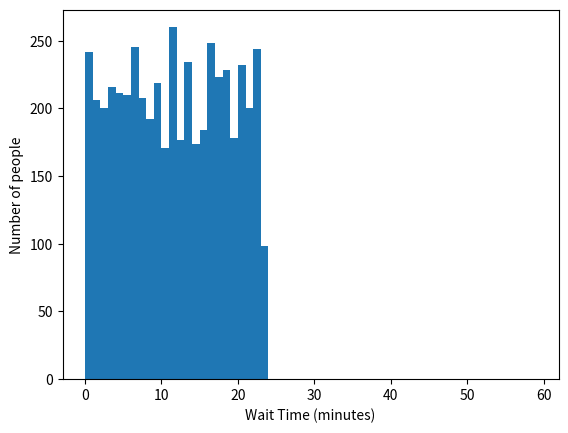

The script that saved this image: (Note: this script raises an exception after producing the figure.)
import numpy as np
import pandas
import matplotlib.pyplot as plt

def get_idxs(selection, max_sels):
    sel = np.where(selection)[0][max_sels:]
    selection[sel]=False
    return selection

def car_model(car_cap, car_headway, people_per_hour):
    people = np.sort(np.random.uniform(low=0, high=60, size=(people_per_hour,)))

    not_handled = np.ones((people_per_hour,),dtype=bool)
    load_time = np.zeros((people_per_hour,))
    num_waiting = []
    avg_wait = []
    trip_time = []
    num_people_served = []

    prev_car_time = 0
    while np.sum(not_handled):
        car_time = prev_car_time + car_headway
        sel = (people < car_time) & not_handled
        trip_time.append(car_time)
        num_waiting.append(np.sum(sel))
        sel = get_idxs(sel, car_cap)
        avg_wait.append(np.mean(car_time - people[sel]))
        load_time[sel] = car_time
        num_people_served.append(np.sum(~not_handled))
        not_handled[sel] = False
        prev_car_time = car_time
    per_car_dat = pandas.DataFrame({'line':num_waiting, 'wait_time':avg_wait, 'time':trip_time, 'num_served':num_people_served})
    per_person_dat = pandas.DataFrame({'arrival':people, 'departure':load_time})
    return per_person_dat, per_car_dat



def plot_wait_hist(per_person_dat):
    wait_time = per_person_dat['departure'] - per_person_dat['arrival']
    fig, ax = plt.subplots()
    ax.hist(wait_time, range(0,60))
    ax.set_xlabel('Wait Time (minutes)')
    ax.set_ylabel('Number of people')
    return fig

def plot_wait_line_by_car(per_car_dat, num_people):
    fig, ax = plt.subplots()
    ax2 = ax.twinx()
    ax.set_xlabel('Time (minutes)')
    ax.set_ylabel('# of people')
    ax.set_ylim(0,num_people)
    ax.set_xlim(0,55)
    ax2.set_ylim(0,10)

    ax.plot(per_car_dat['time'], per_car_dat['line'], '-r', label='line length')
    ax.plot(per_car_dat['time'], per_car_dat['num_served'], '-.k', label='total served')
    ax2.set_ylabel('Wait Time (minutes)')
    ax2.plot(per_car_dat['time'], per_car_dat['wait_time'], '--b', label='wait time')
    ax2.legend(loc=0)
    ax.legend(loc=0)
    return fig



def plot_wait_bars(arrival, load):
    import matplotlib.pyplot as plt
    fig, ax = plt.subplots()
    ax.set_ylim(0,100)
    ax.set_xlim(0,120)

    indiv_height = 100/len(arrival)

    count = 0
    for a,l in zip(arrival, load):
        ax.broken_barh([(a,l-a)],(count*indiv_height, indiv_height))
        count+=1

    return fig



if __name__ == '__main__':
    import matplotlib.pyplot as plt
    people_dat, car_dat = car_model(30, .5, 5000)
    plot_wait_hist(people_dat)
    plot_wait_line_by_car(car_dat)
    

